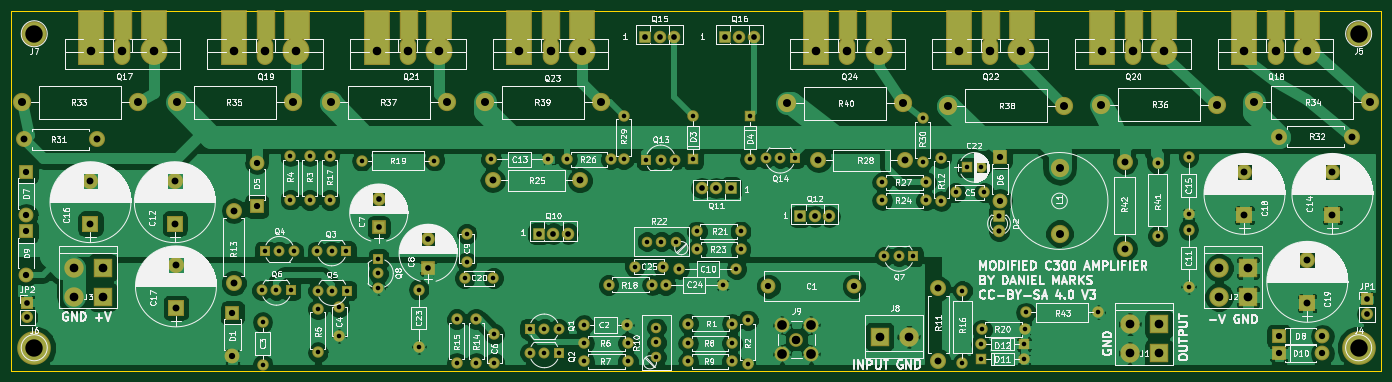
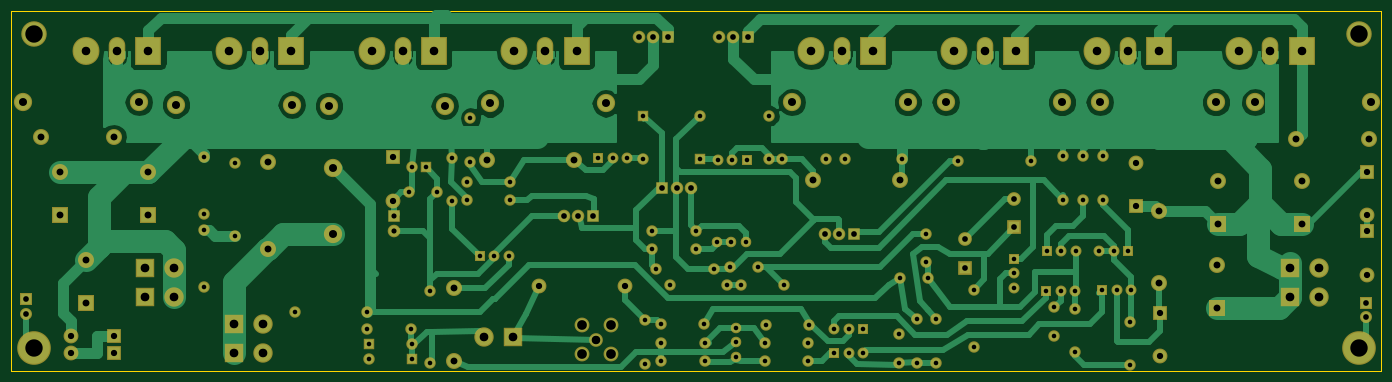
Circuit board: 8 layer files. Board 240.0 x 63.0 mm.
- bottom_copper: PowerampC300-B.Cu.gbr (67848 bytes)
- bottom_mask: PowerampC300-B.Mask.gbr (8486 bytes)
- bottom_silk: PowerampC300-B.SilkS.gbr (265 bytes)
- outline: PowerampC300-Edge.Cuts.gbr (489 bytes)
- top_copper: PowerampC300-F.Cu.gbr (169386 bytes)
- top_mask: PowerampC300-F.Mask.gbr (9219 bytes)
- top_silk: PowerampC300-F.SilkS.gbr (250388 bytes)
- drill: PowerampC300.drl (3625 bytes)

=== bottom_copper: PowerampC300-B.Cu.gbr (67848 bytes, source omitted) ===
=== bottom_mask: PowerampC300-B.Mask.gbr (8486 bytes, source omitted) ===
=== bottom_silk: PowerampC300-B.SilkS.gbr ===
G04 #@! TF.FileFunction,Legend,Bot*
%FSLAX46Y46*%
G04 Gerber Fmt 4.6, Leading zero omitted, Abs format (unit mm)*
G04 Created by KiCad (PCBNEW 4.0.7) date 10/26/20 22:45:00*
%MOMM*%
%LPD*%
G01*
G04 APERTURE LIST*
%ADD10C,0.100000*%
G04 APERTURE END LIST*
D10*
M02*

=== outline: PowerampC300-Edge.Cuts.gbr ===
G04 #@! TF.FileFunction,Profile,NP*
%FSLAX46Y46*%
G04 Gerber Fmt 4.6, Leading zero omitted, Abs format (unit mm)*
G04 Created by KiCad (PCBNEW 4.0.7) date 10/26/20 22:45:00*
%MOMM*%
%LPD*%
G01*
G04 APERTURE LIST*
%ADD10C,0.100000*%
%ADD11C,0.150000*%
G04 APERTURE END LIST*
D10*
D11*
X26000000Y-106000000D02*
X26000000Y-43000000D01*
X266000000Y-106000000D02*
X26000000Y-106000000D01*
X266000000Y-43000000D02*
X266000000Y-106000000D01*
X26000000Y-43000000D02*
X266000000Y-43000000D01*
M02*

=== top_copper: PowerampC300-F.Cu.gbr (169386 bytes, source omitted) ===
=== top_mask: PowerampC300-F.Mask.gbr (9219 bytes, source omitted) ===
=== top_silk: PowerampC300-F.SilkS.gbr (250388 bytes, source omitted) ===
=== drill: PowerampC300.drl ===
M48
;DRILL file {KiCad 4.0.7} date 10/26/20 22:45:02
;FORMAT={-:-/ absolute / metric / decimal}
FMAT,2
METRIC,TZ
T1C0.800
T2C0.900
T3C1.000
T4C1.100
T5C1.200
T6C1.400
T7C1.500
T8C1.520
T9C1.700
T10C3.048
%
G90
G05
M71
T1
X69.87Y-91.95
X70.Y-97.5
X70.Y-105.
X70.4Y-85.1
X72.41Y-91.95
X72.94Y-85.1
X74.85Y-68.43
X74.85Y-76.05
X74.95Y-91.95
X75.48Y-85.1
X78.25Y-68.48
X78.25Y-76.1
X79.57Y-85.05
X79.67Y-92.
X79.7Y-95.2
X79.7Y-102.82
X81.75Y-68.48
X81.75Y-76.1
X82.11Y-85.05
X82.21Y-92.
X83.4Y-94.95
X83.4Y-99.95
X84.65Y-85.05
X84.75Y-92.
X87.4Y-69.25
X90.3Y-86.45
X90.3Y-88.99
X90.3Y-91.53
X97.35Y-91.8
X97.35Y-101.8
X100.1Y-69.25
X104.Y-97.
X104.Y-104.62
X105.4Y-89.8
X105.75Y-82.05
X105.75Y-87.05
X107.4Y-97.
X107.4Y-104.62
X110.Y-69.
X110.4Y-89.8
X110.6Y-99.6
X110.6Y-104.6
X116.8Y-98.7
X116.82Y-102.9
X119.34Y-98.7
X119.36Y-102.9
X120.Y-69.
X121.88Y-98.7
X121.9Y-102.9
X123.38Y-69.
X126.3Y-98.
X126.38Y-101.2
X126.38Y-104.4
X130.6Y-91.
X131.Y-69.
X133.25Y-61.38
X133.25Y-69.
X133.8Y-98.
X134.Y-101.2
X134.Y-104.4
X135.2Y-87.8
X137.2Y-69.1
X137.32Y-83.4
X138.22Y-91.
X139.Y-98.52
X139.Y-101.06
X139.Y-103.6
X139.74Y-69.1
X139.86Y-83.4
X140.2Y-87.8
X140.6Y-91.
X142.28Y-69.1
X142.4Y-83.4
X143.Y-88.2
X144.58Y-101.2
X144.58Y-104.4
X144.6Y-97.8
X145.4Y-61.38
X145.4Y-69.
X146.1Y-81.6
X146.13Y-84.75
X150.6Y-91.
X152.2Y-101.2
X152.2Y-104.4
X152.22Y-97.8
X153.Y-88.2
X153.72Y-81.6
X153.75Y-84.75
X155.Y-97.2
X155.Y-104.82
X155.4Y-61.4
X155.4Y-69.02
X158.12Y-68.8
X160.66Y-68.8
X163.2Y-68.8
X178.58Y-73.
X178.58Y-76.2
X178.92Y-86.
X181.46Y-86.
X184.Y-86.
X185.6Y-61.78
X185.6Y-69.4
X186.2Y-73.
X186.2Y-76.2
X188.85Y-68.75
X188.85Y-76.37
X191.4Y-74.8
X192.6Y-92.
X192.6Y-104.7
X193.4Y-70.4
X195.78Y-101.4
X195.8Y-104.
X195.9Y-70.4
X196.Y-98.8
X196.4Y-74.8
X203.4Y-101.4
X203.42Y-104.
X203.62Y-98.8
X203.7Y-95.8
X216.4Y-95.8
X226.8Y-69.7
X226.8Y-82.4
X232.2Y-68.6
X232.2Y-78.6
X232.2Y-81.3
X232.2Y-91.3
T2
X199.Y-79.
X199.Y-81.54
T3
X28.77Y-94.11
X28.77Y-96.65
X90.35Y-75.9
X90.35Y-80.9
X99.Y-82.95
X99.Y-87.95
X118.4Y-82.
X120.94Y-82.
X123.48Y-82.
X137.Y-47.5
X139.54Y-47.5
X142.08Y-47.5
X146.92Y-74.
X149.46Y-74.
X151.Y-47.5
X152.Y-74.
X153.54Y-47.5
X156.08Y-47.5
X164.2Y-79.
X166.74Y-79.
X169.28Y-79.
X263.46Y-93.54
X263.46Y-96.08
T4
X28.6Y-71.2
X28.6Y-78.82
X28.6Y-81.6
X28.6Y-89.22
X64.73Y-95.9
X64.73Y-103.52
X68.975Y-69.58
X68.975Y-77.2
X158.6Y-91.2
X173.6Y-91.2
X199.2Y-68.6
X199.2Y-76.22
X248.Y-100.
X248.Y-103.
X255.62Y-100.
X255.62Y-103.
T5
X28.25Y-65.5
X39.85Y-72.75
X39.85Y-80.25
X40.95Y-65.5
X54.625Y-72.75
X54.625Y-80.25
X54.825Y-87.5
X54.825Y-95.
X64.925Y-78.
X64.925Y-90.7
X110.31Y-72.7
X125.55Y-72.7
X167.36Y-69.2
X182.6Y-69.2
X188.4Y-91.6
X188.4Y-104.3
X221.Y-69.4
X221.Y-84.64
X242.Y-71.3
X242.Y-78.8
X248.05Y-65.
X253.Y-86.7
X253.Y-94.2
X257.4Y-71.3
X257.4Y-78.8
X260.75Y-65.
T6
X27.8Y-59.
X48.12Y-59.
X55.Y-59.
X75.32Y-59.
X82.Y-59.
X102.32Y-59.
X109.Y-59.
X129.32Y-59.
X161.88Y-59.2
X182.2Y-59.2
X190.08Y-59.6
X209.6Y-70.57
X209.6Y-82.
X210.4Y-59.6
X216.88Y-59.4
X237.2Y-59.4
X243.68Y-59.
X264.Y-59.
T7
X40.Y-50.
X45.45Y-50.
X50.9Y-50.
X65.Y-50.
X70.45Y-50.
X75.9Y-50.
X90.Y-50.
X95.45Y-50.
X100.9Y-50.
X115.Y-50.
X120.45Y-50.
X125.9Y-50.
X163.52Y-100.56
X167.Y-50.
X172.45Y-50.
X177.9Y-50.
X192.Y-50.
X197.45Y-50.
X202.9Y-50.
X217.Y-50.
X222.45Y-50.
X227.9Y-50.
X242.Y-50.
X247.45Y-50.
X252.9Y-50.
T8
X36.92Y-88.
X36.92Y-93.08
X42.Y-88.
X42.Y-93.08
X178.08Y-100.05
X183.16Y-100.05
X221.92Y-97.9
X221.92Y-102.98
X227.Y-97.9
X227.Y-102.98
X237.52Y-88.
X237.52Y-93.08
X242.6Y-88.
X242.6Y-93.08
T9
X160.98Y-98.02
X160.98Y-103.1
X166.06Y-98.02
X166.06Y-103.1
T10
X30.Y-47.
X30.Y-102.
X262.Y-47.
X262.Y-102.
T0
M30
